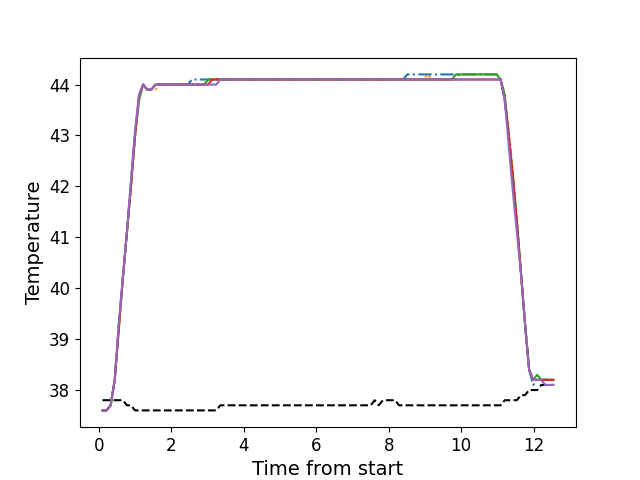

Data behind this chart, as committed beside it:
, times, neutral, z1, z2, z3, z4, z5
0, 0.1079, 37.8, 37.6, 37.6, 37.6, 37.6, 37.6
1, 0.2196, 37.8, 37.6, 37.6, 37.6, 37.6, 37.6
2, 0.3322, 37.8, 37.7, 37.7, 37.7, 37.7, 37.7
3, 0.4438, 37.8, 38.2, 38.2, 38.2, 38.2, 38.2
4, 0.5559, 37.8, 39.3, 39.2, 39.2, 39.2, 39.3
5, 0.668, 37.8, 40.2, 40.2, 40.2, 40.2, 40.2
6, 0.7807, 37.7, 41.1, 41.1, 41.1, 41.1, 41.1
7, 0.8917, 37.7, 42.1, 42.0, 42.0, 42.0, 42.1
8, 1.004, 37.6, 43.0, 43.0, 43.0, 43.0, 43.1
9, 1.117, 37.6, 43.8, 43.7, 43.7, 43.8, 43.8
10, 1.229, 37.6, 44.0, 44.0, 44.0, 44.0, 44.0
11, 1.341, 37.6, 43.9, 43.9, 43.9, 43.9, 43.9
12, 1.453, 37.6, 43.9, 43.9, 43.9, 43.9, 43.9
13, 1.564, 37.6, 44.0, 43.9, 44.0, 44.0, 44.0
14, 1.677, 37.6, 44.0, 44.0, 44.0, 44.0, 44.0
15, 1.789, 37.6, 44.0, 44.0, 44.0, 44.0, 44.0
16, 1.901, 37.6, 44.0, 44.0, 44.0, 44.0, 44.0
17, 2.013, 37.6, 44.0, 44.0, 44.0, 44.0, 44.0
18, 2.126, 37.6, 44.0, 44.0, 44.0, 44.0, 44.0
19, 2.237, 37.6, 44.0, 44.0, 44.0, 44.0, 44.0
20, 2.35, 37.6, 44.0, 44.0, 44.0, 44.0, 44.0
21, 2.461, 37.6, 44.0, 44.0, 44.0, 44.0, 44.0
22, 2.573, 37.6, 44.1, 44.0, 44.0, 44.0, 44.0
23, 2.686, 37.6, 44.1, 44.0, 44.0, 44.0, 44.0
24, 2.797, 37.6, 44.1, 44.0, 44.0, 44.0, 44.0
25, 2.909, 37.6, 44.1, 44.0, 44.0, 44.0, 44.0
26, 3.021, 37.6, 44.1, 44.1, 44.1, 44.0, 44.0
27, 3.133, 37.6, 44.1, 44.1, 44.1, 44.1, 44.0
28, 3.245, 37.6, 44.1, 44.1, 44.1, 44.1, 44.0
29, 3.358, 37.7, 44.1, 44.1, 44.1, 44.1, 44.1
30, 3.469, 37.7, 44.1, 44.1, 44.1, 44.1, 44.1
31, 3.582, 37.7, 44.1, 44.1, 44.1, 44.1, 44.1
32, 3.694, 37.7, 44.1, 44.1, 44.1, 44.1, 44.1
33, 3.806, 37.7, 44.1, 44.1, 44.1, 44.1, 44.1
34, 3.918, 37.7, 44.1, 44.1, 44.1, 44.1, 44.1
35, 4.031, 37.7, 44.1, 44.1, 44.1, 44.1, 44.1
36, 4.142, 37.7, 44.1, 44.1, 44.1, 44.1, 44.1
37, 4.254, 37.7, 44.1, 44.1, 44.1, 44.1, 44.1
38, 4.366, 37.7, 44.1, 44.1, 44.1, 44.1, 44.1
39, 4.478, 37.7, 44.1, 44.1, 44.1, 44.1, 44.1
40, 4.591, 37.7, 44.1, 44.1, 44.1, 44.1, 44.1
41, 4.702, 37.7, 44.1, 44.1, 44.1, 44.1, 44.1
42, 4.815, 37.7, 44.1, 44.1, 44.1, 44.1, 44.1
43, 4.927, 37.7, 44.1, 44.1, 44.1, 44.1, 44.1
44, 5.038, 37.7, 44.1, 44.1, 44.1, 44.1, 44.1
45, 5.15, 37.7, 44.1, 44.1, 44.1, 44.1, 44.1
46, 5.263, 37.7, 44.1, 44.1, 44.1, 44.1, 44.1
47, 5.375, 37.7, 44.1, 44.1, 44.1, 44.1, 44.1
48, 5.487, 37.7, 44.1, 44.1, 44.1, 44.1, 44.1
49, 5.599, 37.7, 44.1, 44.1, 44.1, 44.1, 44.1
50, 5.71, 37.7, 44.1, 44.1, 44.1, 44.1, 44.1
51, 5.823, 37.7, 44.1, 44.1, 44.1, 44.1, 44.1
52, 5.935, 37.7, 44.1, 44.1, 44.1, 44.1, 44.1
53, 6.048, 37.7, 44.1, 44.1, 44.1, 44.1, 44.1
54, 6.159, 37.7, 44.1, 44.1, 44.1, 44.1, 44.1
55, 6.271, 37.7, 44.1, 44.1, 44.1, 44.1, 44.1
56, 6.384, 37.7, 44.1, 44.1, 44.1, 44.1, 44.1
57, 6.495, 37.7, 44.1, 44.1, 44.1, 44.1, 44.1
58, 6.608, 37.7, 44.1, 44.1, 44.1, 44.1, 44.1
59, 6.719, 37.7, 44.1, 44.1, 44.1, 44.1, 44.1
... 52 more rows
